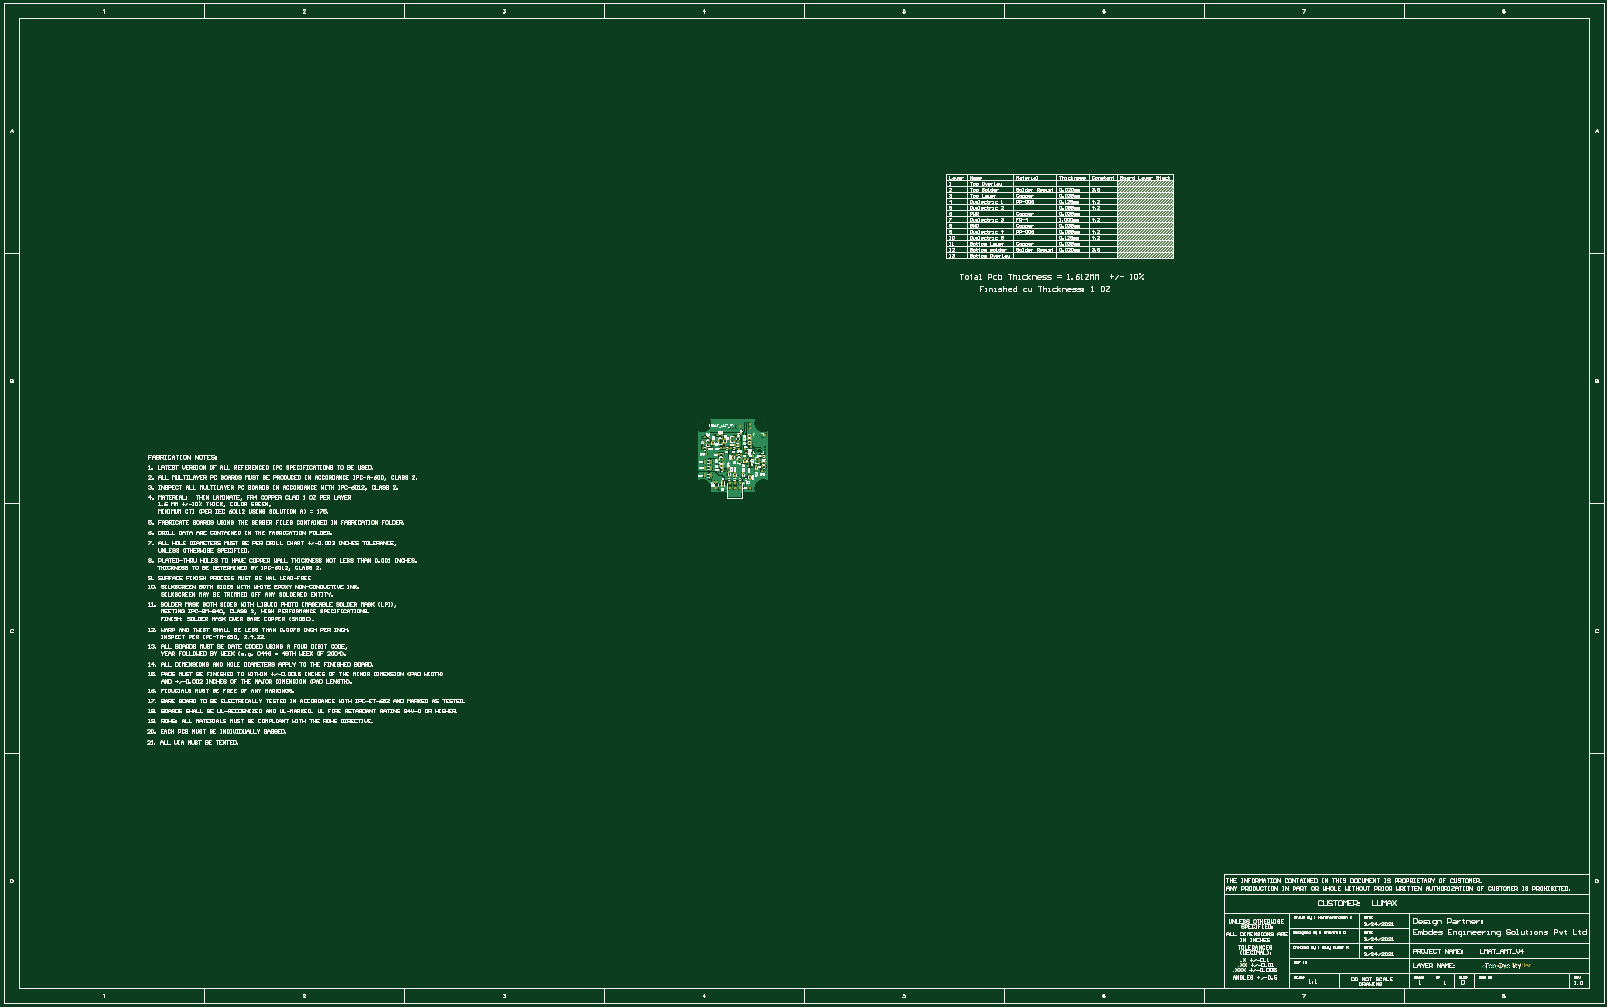
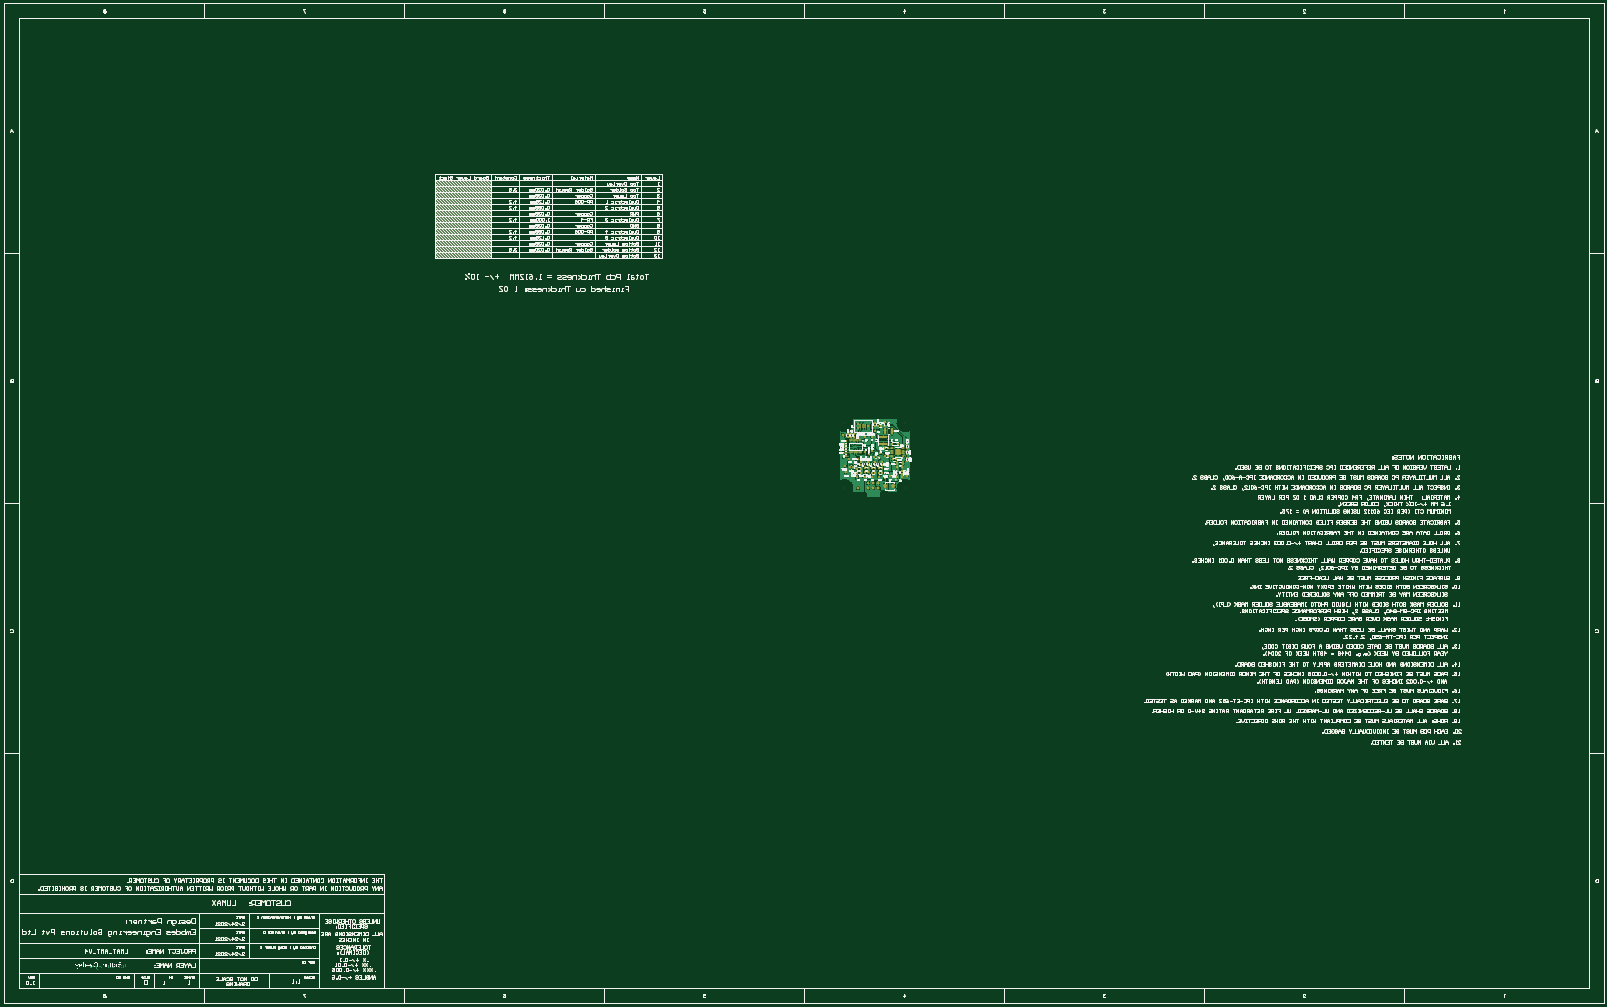
Circuit board: 7 layer files. Board 812.8 x 508.0 mm.
- drill: LMAT_AMT_V4.DRL (2143 bytes)
- bottom_copper: LMAT_AMT_V4.GBL (382793 bytes)
- bottom_silk: LMAT_AMT_V4.GBO (349392 bytes)
- bottom_mask: LMAT_AMT_V4.GBS (294108 bytes)
- top_copper: LMAT_AMT_V4.GTL (362502 bytes)
- top_silk: LMAT_AMT_V4.GTO (338398 bytes)
- top_mask: LMAT_AMT_V4.GTS (320829 bytes)

=== drill: LMAT_AMT_V4.DRL (2143 bytes, source withheld) ===
=== bottom_copper: LMAT_AMT_V4.GBL (382793 bytes, source omitted) ===
=== bottom_silk: LMAT_AMT_V4.GBO (349392 bytes, source omitted) ===
=== bottom_mask: LMAT_AMT_V4.GBS (294108 bytes, source omitted) ===
=== top_copper: LMAT_AMT_V4.GTL (362502 bytes, source omitted) ===
=== top_silk: LMAT_AMT_V4.GTO (338398 bytes, source omitted) ===
=== top_mask: LMAT_AMT_V4.GTS (320829 bytes, source omitted) ===
